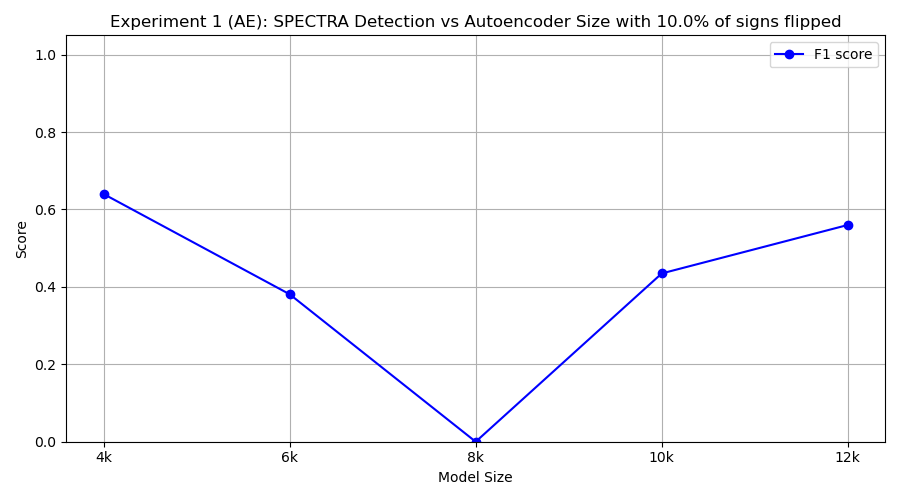

The file beside this chart, header and first rows:
model_class, tp, fp, tn, fn, precision, recall, f1
FourKAE, 8, 7, 3, 2, 0.5333, 0.8, 0.64
SixKAE, 4, 7, 3, 6, 0.3636, 0.4, 0.381
EightKAE, 0, 7, 3, 10, 0.0, 0.0, 0.0
TenKAE, 5, 8, 2, 5, 0.3846, 0.5, 0.4348
TwelveKAE, 7, 8, 2, 3, 0.4667, 0.7, 0.56
